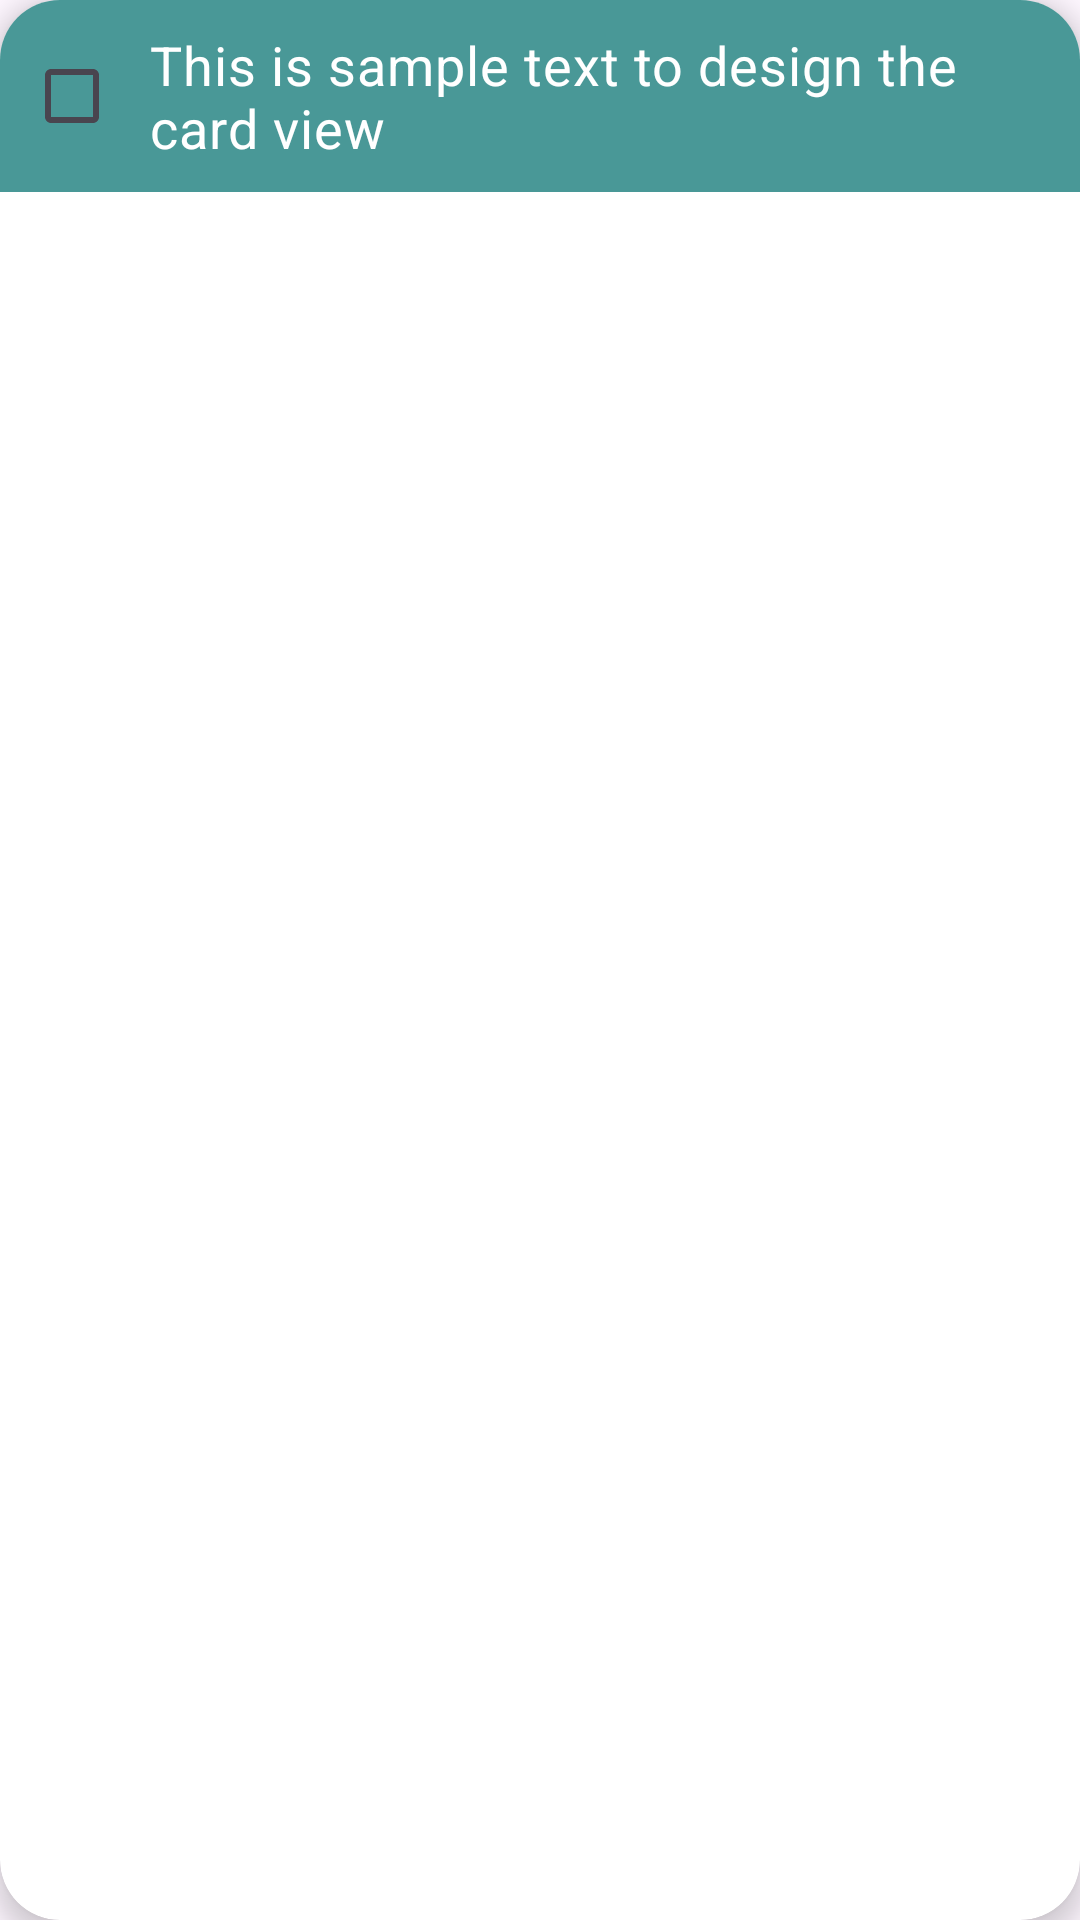

Android layout source for this screen:
<!-- AndroidManifest.xml: application theme Theme.ToDoList -->
<!-- res/layout/task_layout.xml -->
<?xml version="1.0" encoding="utf-8"?>
<androidx.cardview.widget.CardView xmlns:android="http://schemas.android.com/apk/res/android"
    xmlns:tools="http://schemas.android.com/tools"
    android:layout_width="match_parent"
    android:layout_height="wrap_content"
    xmlns:app="http://schemas.android.com/apk/res-auto"
    app:cardCornerRadius="20dp"
    app:cardElevation="5dp"
    android:layout_marginVertical="8dp"
    android:layout_marginHorizontal="16dp">

    <RelativeLayout
        android:layout_width="match_parent"
        android:layout_height="wrap_content"
        android:background="#499897"
        android:padding="8dp">

        <com.google.android.material.checkbox.MaterialCheckBox
            android:id="@+id/checkBox"
            android:layout_width="wrap_content"
            android:layout_height="wrap_content"
            android:paddingStart="10dp"
            android:text="@string/sample"
            android:textColor="@color/white"
            android:textSize="18sp"
            tools:ignore="RtlSymmetry,TextContrastCheck" />

    </RelativeLayout>

</androidx.cardview.widget.CardView>
<!-- resources referenced by this layout -->
<resources>
  <color name="white">#FFFFFFFF</color>
  <string name="sample">This is sample text to design the card view</string>
  <style name="Theme.ToDoList" parent="Base.Theme.ToDoList" />
  <style name="Base.Theme.ToDoList" parent="Theme.Material3.DayNight.NoActionBar">
          
          
          <item name="colorPrimaryVariant">@color/grey</item>
      </style>
  <color name="grey">#282a35</color>
</resources>
